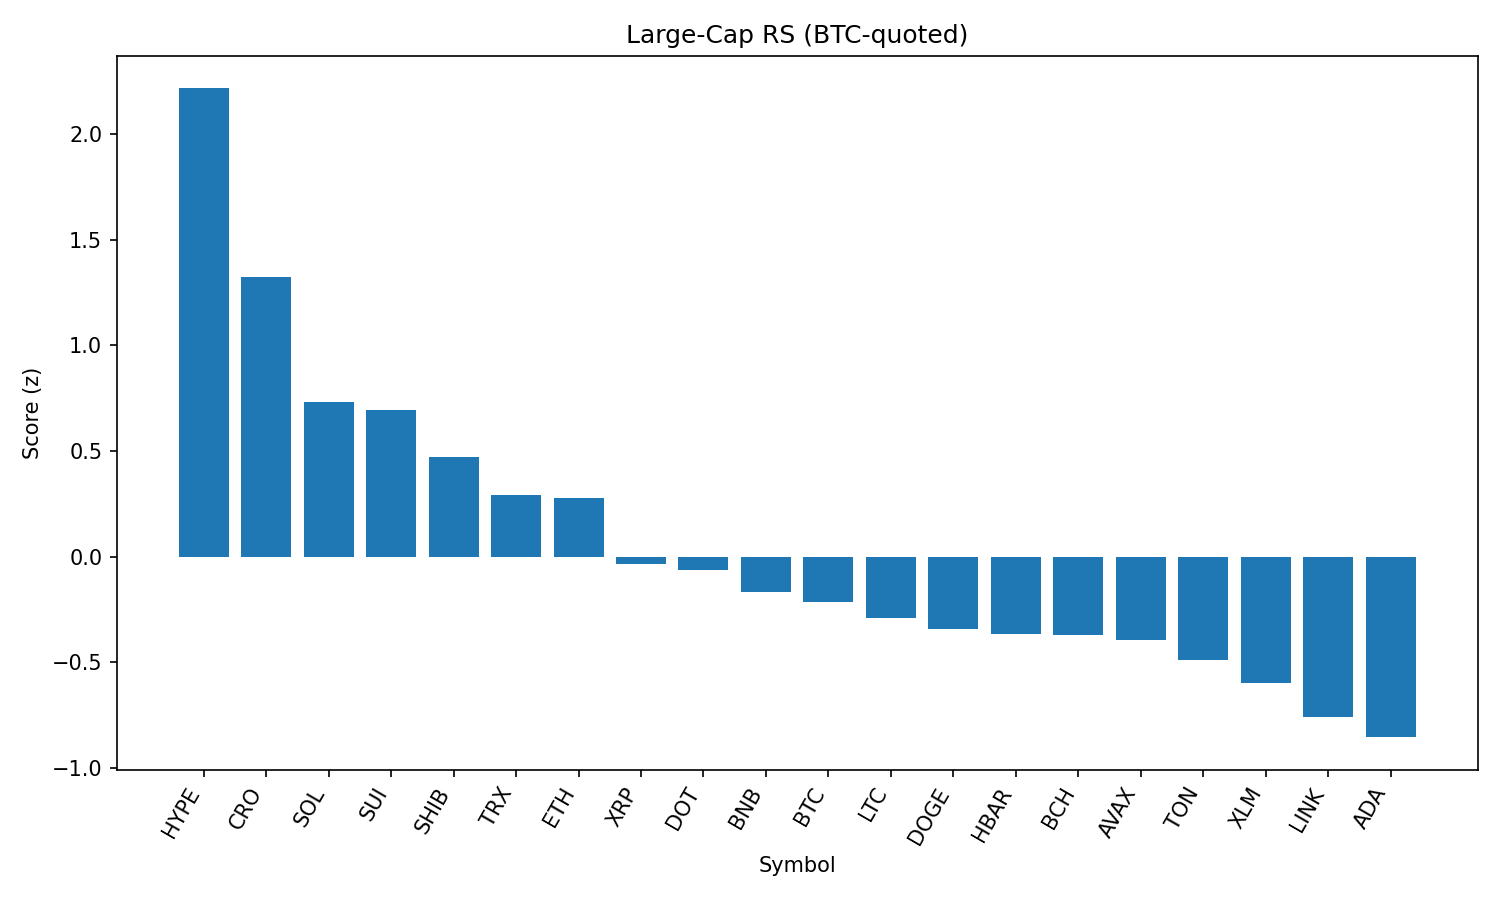

Values plotted in this chart, from the file beside it:
rank, name, symbol, price_btc, price_usd, pct_1h_btc, pct_24h_btc, pct_7d_btc, market_cap_rank, market_cap_usd, volume_usd, score
1, Hyperliquid, HYPE, 0.0004128, 45.48, 0.8832, 2.384, 12.77, 14, 15236679406, 518996990, 2.216
2, Cronos, CRO, 1.45e-06, 0.1601, 0.2857, 3.665, 14.89, 36, 5381914850, 58184261, 1.323
3, Solana, SOL, 0.001721, 189.6, 0.663, -3.88, 10.06, 6, 102639119443, 10304295248, 0.7347
4, Sui, SUI, 3.114e-05, 3.43, 0.5134, -0.4598, 1.193, 20, 12053776818, 1700412347, 0.6934
5, Shiba Inu, SHIB, 1.10621e-10, 1.219e-05, 0.4163, -0.7684, 1.813, 29, 7188570318, 311130250, 0.4735
6, TRON, TRX, 3.15e-06, 0.3468, 0.2662, -0.532, 4.162, 9, 32835819618, 1522366008, 0.2939
7, Ethereum, ETH, 0.04018, 4427, 0.3111, -2.517, 9.131, 2, 535768726472, 51525971288, 0.2761
8, XRP, XRP, 2.651e-05, 2.92, 0.05047, 0.5121, 1.462, 3, 173633279702, 6707596661, -0.03624
9, Polkadot, DOT, 3.437e-05, 3.79, 0.214, -1.947, 3.215, 34, 5771185423, 406985186, -0.06094
10, BNB, BNB, 0.007658, 843.8, 0.03336, -0.7036, 4.681, 5, 117572035087, 2172471785, -0.1679
11, Bitcoin, BTC, 1.0, 110192, 0.0, 0.0, 0.0, 1, 2197135004085, 57091430439, -0.2148
12, Litecoin, LTC, 0.001003, 110.5, 0.0414, -0.5704, -0.3331, 26, 8427896518, 933879662, -0.289
13, Dogecoin, DOGE, 1.92e-06, 0.2111, 0.2087, -3.276, 1.178, 10, 31841937126, 3088135846, -0.3394
14, Hedera, HBAR, 2.14e-06, 0.2358, -0.0638, -0.3524, 2.736, 22, 10014316389, 351155793, -0.3645
15, Bitcoin Cash, BCH, 0.004919, 541.9, 0.2115, -3.191, -0.2418, 21, 10797229573, 220017526, -0.3691
16, Avalanche, AVAX, 0.0002112, 23.28, 0.1081, -3.198, 5.491, 24, 9835483666, 784836252, -0.3922
17, Toncoin, TON, 2.86e-05, 3.15, -0.111, -0.4434, 2.182, 27, 8096708337, 205284417, -0.488
18, Stellar, XLM, 3.53e-06, 0.3885, -0.1676, 0.1038, -0.52, 17, 12185195990, 326478459, -0.5954
19, Chainlink, LINK, 0.00021, 23.14, 0.2563, -6.07, -0.993, 13, 15703315120, 1820811118, -0.7558
20, Cardano, ADA, 7.63e-06, 0.8404, -0.02207, -2.406, -5.313, 11, 30669202401, 2118649841, -0.8537
21, Uniswap, UNI, 8.834e-05, 9.73, -0.05654, -4.641, -1.109, 33, 5852796545, 551791948, -1.144
